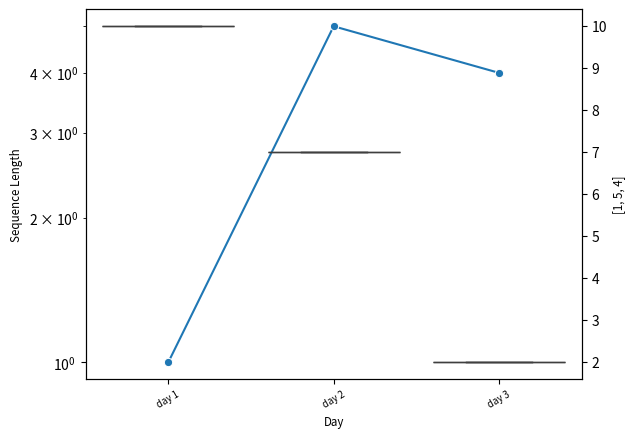

Write the Python code that produced this figure.
#!python
#!/usr/bin/env python
import matplotlib.pyplot as plt
import seaborn as sns

x = ['day 1', 'day 2', 'day 3']
y = [1, 5, 4]
z=[10,7,2]
g2 = sns.lineplot(x=x, y=y, marker="o", markers=True, palette="Set3",sizes=(.05, 0.5))
g2.set_ylabel("Sequence Length",fontsize='small')
g2.xaxis.set_tick_params(labelsize='x-small')
g2.set_xlabel("Day",fontsize='small')
g2.set_xticklabels(x)
g2.set_xticklabels(g2.get_xticklabels(), rotation=30)
g2.set(yscale="log") 
ax2 = plt.twinx()
ax2.set_xlabel(y,fontsize='small')
ax2.set_ylabel(y,fontsize='small')
g = sns.boxplot(x=x, y=z,ax=ax2, showfliers = False)
plt.show()